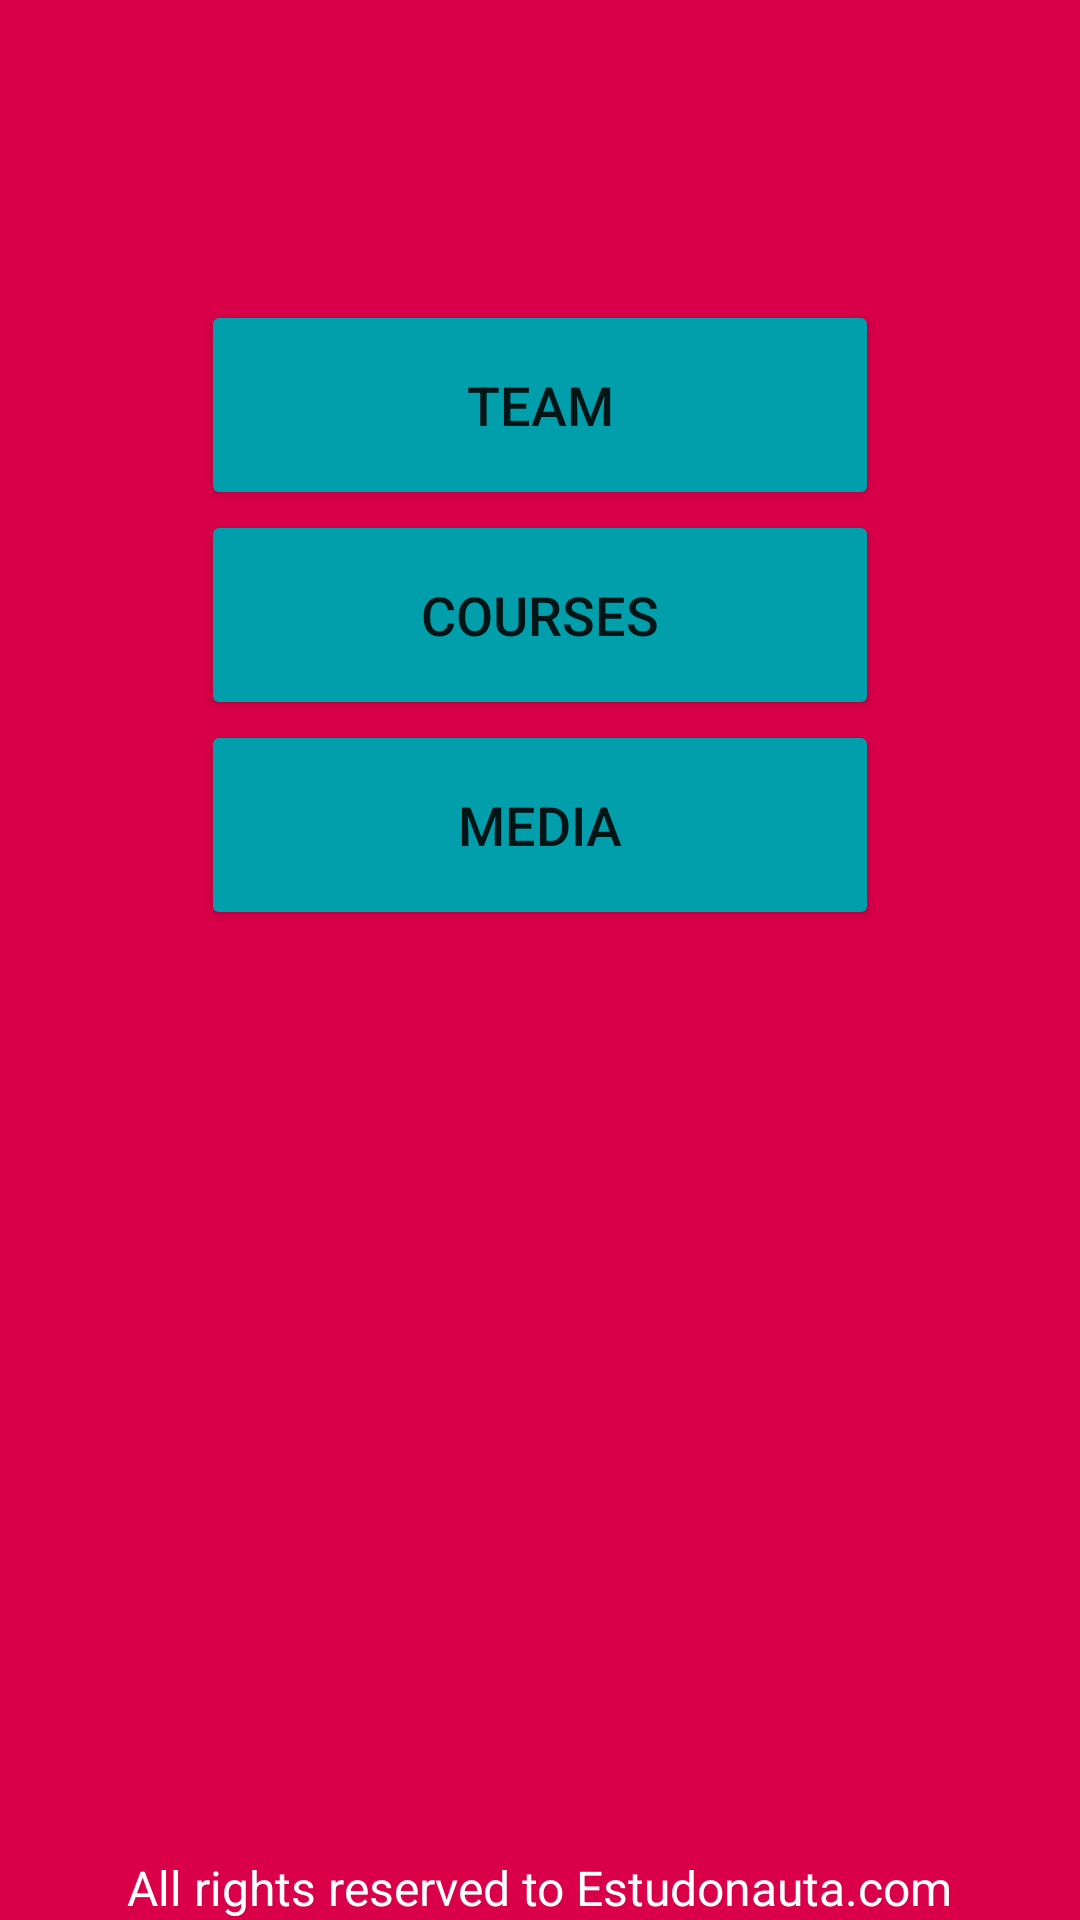

Here is an Android app screen rendered from its layout file. Give the layout XML and the strings, colors and styles it references.
<!-- AndroidManifest.xml: application theme Theme.Estudonauta -->
<!-- res/layout/activity_main.xml -->
<?xml version="1.0" encoding="utf-8"?>
<androidx.constraintlayout.widget.ConstraintLayout xmlns:android="http://schemas.android.com/apk/res/android"
    xmlns:app="http://schemas.android.com/apk/res-auto"
    xmlns:tools="http://schemas.android.com/tools"
    android:layout_width="match_parent"
    android:layout_height="match_parent"
    android:background="@color/app_red"
    android:backgroundTint="@color/app_red"
    tools:context=".MainActivity">

    <ScrollView
        android:layout_width="match_parent"
        android:layout_height="match_parent">

        <LinearLayout
            android:layout_width="match_parent"
            android:layout_height="wrap_content"
            android:orientation="vertical" >

            <ImageView
                android:id="@+id/imageView"
                android:layout_width="match_parent"
                android:layout_height="wrap_content"
                android:adjustViewBounds="true"
                android:background="@color/app_red"
                android:contentDescription="@string/app_name"
                app:srcCompat="@drawable/estudonautatopo" />

            <LinearLayout
                android:layout_width="226dp"
                android:layout_height="wrap_content"
                android:layout_gravity="center_horizontal"
                android:layout_marginTop="100dp"
                android:layout_marginBottom="50dp"
                android:orientation="vertical">

                <Button
                    android:id="@+id/button"
                    android:layout_width="match_parent"
                    android:layout_height="wrap_content"
                    android:backgroundTint="@color/blue_sec"
                    android:minHeight="70dip"
                    android:onClick="clickTeam"
                    android:text="@string/strTeam"
                    android:textSize="18sp" />

                <Button
                    android:id="@+id/button2"
                    android:layout_width="match_parent"
                    android:layout_height="wrap_content"
                    android:backgroundTint="@color/blue_sec"
                    android:minHeight="70dip"
                    android:onClick="clickCourses"
                    android:text="@string/strCourses"
                    android:textSize="18sp" />

                <Button
                    android:id="@+id/button3"
                    android:layout_width="match_parent"
                    android:layout_height="wrap_content"
                    android:backgroundTint="@color/blue_sec"
                    android:minHeight="70dip"
                    android:onClick="clickMedia"
                    android:text="@string/strMedia"
                    android:textSize="18sp" />
            </LinearLayout>

        </LinearLayout>
    </ScrollView>

    <TextView
        android:id="@+id/textView"
        android:layout_width="wrap_content"
        android:layout_height="wrap_content"
        android:text="@string/strRights"
        android:textColor="@color/white"
        android:textSize="16sp"
        app:layout_constraintBottom_toBottomOf="parent"
        app:layout_constraintEnd_toEndOf="parent"
        app:layout_constraintStart_toStartOf="parent" />
</androidx.constraintlayout.widget.ConstraintLayout>
<!-- resources referenced by this layout -->
<resources>
  <color name="app_red">#D90049</color>
  <color name="blue_sec">#019FAC</color>
  <color name="white">#FFFFFFFF</color>
  <string name="app_name">Estudonauta</string>
  <string name="strCourses">Courses</string>
  <string name="strMedia">Media</string>
  <string name="strRights">All rights reserved to Estudonauta.com</string>
  <string name="strTeam">Team</string>
  <style name="Theme.Estudonauta" parent="Theme.MaterialComponents.DayNight.NoActionBar">
          
          <item name="colorPrimary">@color/app_red</item>
          <item name="colorPrimaryVariant">#A50C40</item>
          <item name="colorOnPrimary">@color/white</item>
          
          <item name="colorSecondary">@color/ic_launcher_background</item>
          <item name="colorSecondaryVariant">#3F51B5</item>
          <item name="colorOnSecondary">@color/black</item>
          
          <item name="android:statusBarColor" tools:targetApi="l">?attr/colorPrimaryVariant</item>
          
      </style>
  <color name="ic_launcher_background">#1C1038</color>
  <color name="black">#FF000000</color>
</resources>
